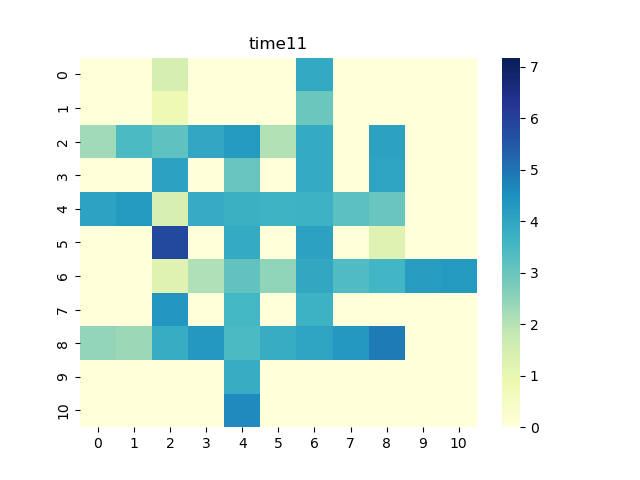

The data file committed next to this chart (first rows):
0, 1, 2, 3, 4, 5, 6, 7, 8, 9, 10
0.0, 0.0, 1.469, 0.0, 0.0, 0.0, 3.911, 0.0, 0.0, 0.0, 0.0
0.0, 0.0, 0.802, 0.0, 0.0, 0.0, 2.996, 0.0, 0.0, 0.0, 0.0
2.278, 3.441, 3.149, 3.971, 4.274, 2.051, 3.898, 0.0, 4.1, 0.0, 0.0
0.0, 0.0, 4.118, 0.0, 3.041, 0.0, 3.877, 0.0, 4.026, 0.0, 0.0
4.067, 4.266, 1.426, 3.862, 3.735, 3.653, 3.677, 3.182, 3.01, 0.0, 0.0
0.0, 0.0, 5.829, 0.0, 3.88, 0.0, 4.112, 0.0, 1.237, 0.0, 0.0
0.0, 0.0, 1.245, 2.084, 3.141, 2.47, 3.951, 3.386, 3.572, 4.222, 4.285
0.0, 0.0, 4.32, 0.0, 3.542, 0.0, 3.689, 0.0, 0.0, 0.0, 0.0
2.467, 2.328, 3.816, 4.305, 3.443, 3.837, 4.048, 4.317, 4.853, 0.0, 0.0
0.0, 0.0, 0.0, 0.0, 3.817, 0.0, 0.0, 0.0, 0.0, 0.0, 0.0
0.0, 0.0, 0.0, 0.0, 4.605, 0.0, 0.0, 0.0, 0.0, 0.0, 0.0
